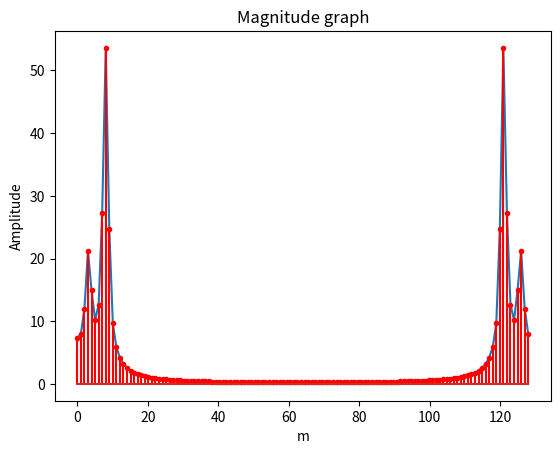
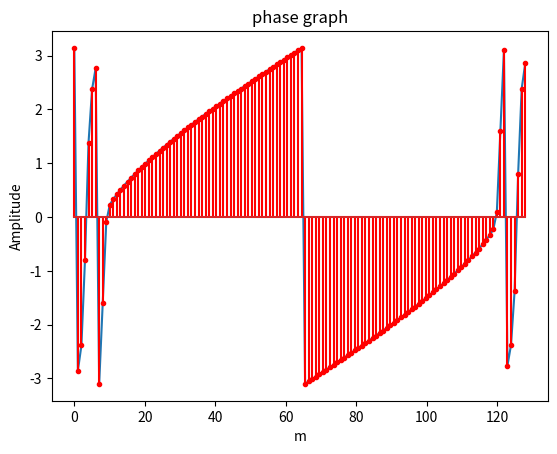

Write the Python code that produced these figures, in order.
import numpy as np
import matplotlib.pyplot as plt

PI = np.pi
N=128
time= np.linspace (0,1 , N) 
freq=np.linspace(0,N,N)

samples=np.zeros(N)
#sample generation
for i in range (0,N):
    samples[i]= (np.sin(2*PI*i/40) + 2*np.sin(2*PI*i/16))*np.exp(-((i-128)/64)**2)

#calculating DFT
real=np.zeros(N)
imaginary=np.zeros(N)
for i in range (0,N):
    real_sum = 0.0
    imaginary_sum=0.0
    for j in range (0,N):
        real_sum += samples[j]* np.cos(2*PI*i*j/N);  
        imaginary_sum -= samples[j]* np.sin(2*PI*i*j/N);
    real[i] = real_sum
    imaginary[i]= imaginary_sum

#calculating magnitude and phase angle
magnitude=np.zeros(N)
phase=np.zeros(N)
magnitude = np.sqrt(np.power(real,2)+np.power(imaginary,2))
phase = np.arctan2(imaginary,real)

#ploting
fig3 = plt.figure()
plt.plot(freq,magnitude); 
plt.stem (freq, magnitude,linefmt='r-', markerfmt='r.');
plt.title('Magnitude graph');
plt.xlabel('m');
plt.ylabel('Amplitude');
plt.savefig("pic1.png")
plt.show()

fig4 = plt.figure()
plt.plot(freq,phase); 
plt.stem (freq, phase ,linefmt='r-', markerfmt='r.');
plt.title('phase graph');
plt.xlabel('m');
plt.ylabel('Amplitude');
plt.savefig("pic1.png")
plt.show()
